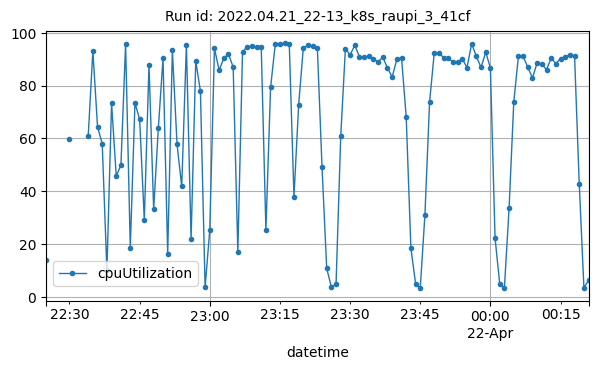

Source data for this figure (header and first rows):
datetime, cpuUtilization
2022-04-21T22:25:00Z, 14.13
2022-04-21T22:30:00Z, 59.75
2022-04-21T22:34:00Z, 60.77
2022-04-21T22:35:00Z, 93.18
2022-04-21T22:36:00Z, 64.38
2022-04-21T22:37:00Z, 58.02
2022-04-21T22:38:00Z, 10.05
2022-04-21T22:39:00Z, 73.36
2022-04-21T22:40:00Z, 45.74
2022-04-21T22:41:00Z, 49.94
2022-04-21T22:42:00Z, 95.78
2022-04-21T22:43:00Z, 18.66
2022-04-21T22:44:00Z, 73.39
2022-04-21T22:45:00Z, 67.36
2022-04-21T22:46:00Z, 29.06
2022-04-21T22:47:00Z, 87.73
2022-04-21T22:48:00Z, 33.15
2022-04-21T22:49:00Z, 63.92
2022-04-21T22:50:00Z, 90.37
2022-04-21T22:51:00Z, 16.29
2022-04-21T22:52:00Z, 93.33
2022-04-21T22:53:00Z, 57.76
2022-04-21T22:54:00Z, 41.83
2022-04-21T22:55:00Z, 95.5
2022-04-21T22:56:00Z, 21.78
2022-04-21T22:57:00Z, 89.32
2022-04-21T22:58:00Z, 77.9
2022-04-21T22:59:00Z, 3.62
2022-04-21T23:00:00Z, 25.45
2022-04-21T23:01:00Z, 94.1
2022-04-21T23:02:00Z, 85.86
2022-04-21T23:03:00Z, 90.39
2022-04-21T23:04:00Z, 91.98
2022-04-21T23:05:00Z, 87.01
2022-04-21T23:06:00Z, 17.01
2022-04-21T23:07:00Z, 92.74
2022-04-21T23:08:00Z, 94.74
2022-04-21T23:09:00Z, 94.87
2022-04-21T23:10:00Z, 94.74
2022-04-21T23:11:00Z, 94.77
2022-04-21T23:12:00Z, 25.36
2022-04-21T23:13:00Z, 79.34
2022-04-21T23:14:00Z, 95.68
2022-04-21T23:15:00Z, 95.86
2022-04-21T23:16:00Z, 96.05
2022-04-21T23:17:00Z, 95.65
2022-04-21T23:18:00Z, 37.86
2022-04-21T23:19:00Z, 72.65
2022-04-21T23:20:00Z, 94.31
2022-04-21T23:21:00Z, 95.34
2022-04-21T23:22:00Z, 95.16
2022-04-21T23:23:00Z, 94.42
2022-04-21T23:24:00Z, 49.16
2022-04-21T23:25:00Z, 10.85
2022-04-21T23:26:00Z, 3.725
2022-04-21T23:27:00Z, 4.908
2022-04-21T23:28:00Z, 60.88
2022-04-21T23:29:00Z, 94.07
2022-04-21T23:30:00Z, 91.57
2022-04-21T23:31:00Z, 95.34
... 50 more rows
